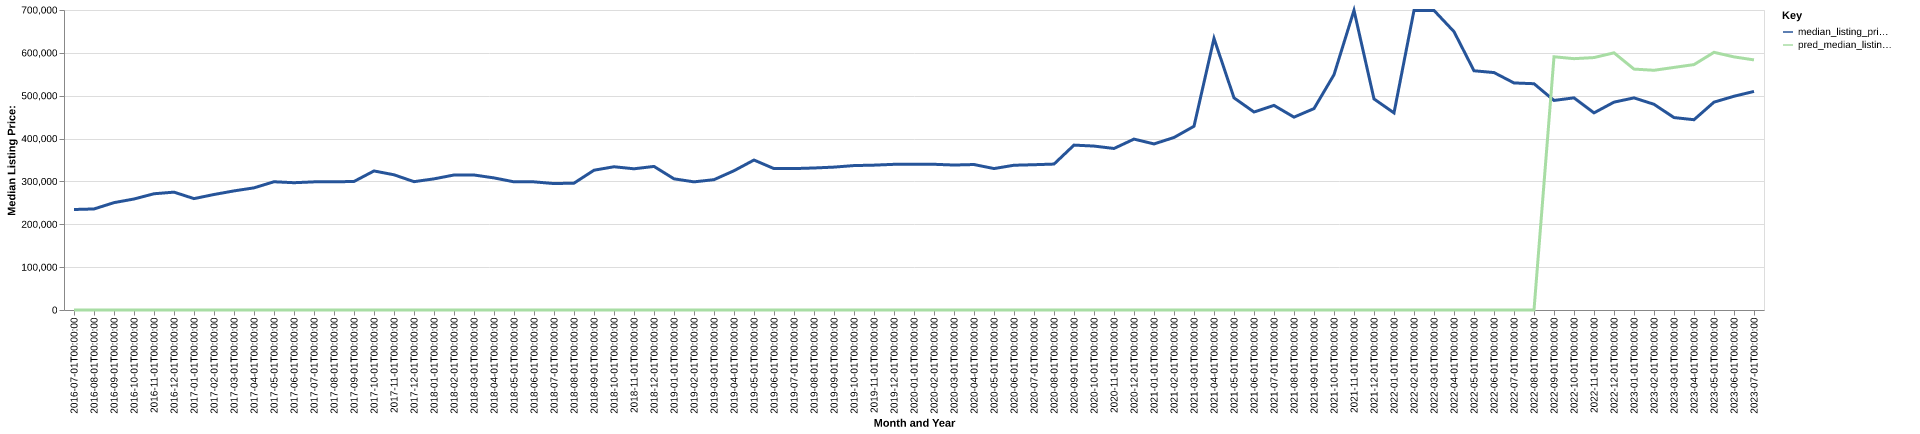

Values plotted in this chart, from the file beside it:
date, time_idx, median_listing_price, thirty_year_interest_rate_five, month, county_name, active_listing_count, median_days_on_market, pred_median_listing_price, month_year
2016-07-01, 0, 234500, 3.72, 7, kane, ut, 214.0, 54.0, 0, Jul-2016
2016-08-01, 1, 235750, 3.73, 8, kane, ut, 224.0, 74.0, 0, Aug-2016
2016-09-01, 2, 250500, 3.66, 9, kane, ut, 205.0, 88.0, 0, Sep-2016
2016-10-01, 3, 259000, 3.64, 10, kane, ut, 172.0, 118.0, 0, Oct-2016
2016-11-01, 4, 271225, 3.66, 11, kane, ut, 158.0, 143.0, 0, Nov-2016
2016-12-01, 5, 275000, 3.48, 12, kane, ut, 135.0, 167.0, 0, Dec-2016
2017-01-01, 6, 259900, 3.45, 1, kane, ut, 129.0, 180.0, 0, Jan-2017
2017-02-01, 7, 269500, 3.5, 2, kane, ut, 122.0, 207.0, 0, Feb-2017
2017-03-01, 8, 277900, 3.52, 3, kane, ut, 122.0, 219.0, 0, Mar-2017
2017-04-01, 9, 285000, 4.03, 4, kane, ut, 132.0, 193.0, 0, Apr-2017
2017-05-01, 10, 299255, 4.32, 5, kane, ut, 171.0, 69.0, 0, May-2017
2017-06-01, 11, 297000, 4.2, 6, kane, ut, 189.0, 52.0, 0, Jun-2017
2017-07-01, 12, 299000, 4.19, 7, kane, ut, 212.0, 64.0, 0, Jul-2017
2017-08-01, 13, 299000, 4.3, 8, kane, ut, 214.0, 73.0, 0, Aug-2017
2017-09-01, 14, 299950, 4.1, 9, kane, ut, 204.0, 81.0, 0, Sep-2017
2017-10-01, 15, 324450, 4.05, 10, kane, ut, 171.0, 107.0, 0, Oct-2017
2017-11-01, 16, 315500, 3.94, 11, kane, ut, 160.0, 131.0, 0, Nov-2017
2017-12-01, 17, 299450, 4.03, 12, kane, ut, 157.0, 157.0, 0, Dec-2017
2018-01-01, 18, 306000, 3.93, 1, kane, ut, 143.0, 178.0, 0, Jan-2018
2018-02-01, 19, 315000, 3.83, 2, kane, ut, 137.0, 196.0, 0, Feb-2018
2018-03-01, 20, 315000, 3.94, 3, kane, ut, 144.0, 204.0, 0, Mar-2018
2018-04-01, 21, 308250, 3.95, 4, kane, ut, 150.0, 178.0, 0, Apr-2018
2018-05-01, 22, 299000, 3.99, 5, kane, ut, 172.0, 76.0, 0, May-2018
2018-06-01, 23, 299000, 4.15, 6, kane, ut, 187.0, 66.0, 0, Jun-2018
2018-07-01, 24, 295000, 4.4, 7, kane, ut, 195.0, 77.0, 0, Jul-2018
2018-08-01, 25, 296000, 4.46, 8, kane, ut, 197.0, 81.0, 0, Aug-2018
2018-09-01, 26, 326150, 4.58, 9, kane, ut, 197.0, 92.0, 0, Sep-2018
2018-10-01, 27, 334250, 4.66, 10, kane, ut, 167.0, 120.0, 0, Oct-2018
2018-11-01, 28, 329500, 4.62, 11, kane, ut, 154.0, 136.0, 0, Nov-2018
2018-12-01, 29, 335000, 4.54, 12, kane, ut, 158.0, 150.0, 0, Dec-2018
2019-01-01, 30, 306050, 4.6, 1, kane, ut, 149.0, 171.0, 0, Jan-2019
2019-02-01, 31, 299000, 4.72, 2, kane, ut, 148.0, 176.0, 0, Feb-2019
2019-03-01, 32, 304100, 4.9, 3, kane, ut, 147.0, 179.0, 0, Mar-2019
2019-04-01, 33, 324950, 4.94, 4, kane, ut, 145.0, 183.0, 0, Apr-2019
2019-05-01, 34, 349925, 4.75, 5, kane, ut, 140.0, 141.0, 0, May-2019
2019-06-01, 35, 329900, 4.51, 6, kane, ut, 166.0, 73.0, 0, Jun-2019
2019-07-01, 36, 329950, 4.41, 7, kane, ut, 193.0, 54.0, 0, Jul-2019
2019-08-01, 37, 331364, 4.41, 8, kane, ut, 190.0, 66.0, 0, Aug-2019
2019-09-01, 38, 333409, 4.2, 9, kane, ut, 179.0, 81.0, 0, Sep-2019
2019-10-01, 39, 337000, 4.14, 10, kane, ut, 167.0, 95.0, 0, Oct-2019
2019-11-01, 40, 338000, 3.84, 11, kane, ut, 150.0, 116.0, 0, Nov-2019
2019-12-01, 41, 339900, 3.81, 12, kane, ut, 131.0, 128.0, 0, Dec-2019
2020-01-01, 42, 340000, 3.75, 1, kane, ut, 114.0, 146.0, 0, Jan-2020
2020-02-01, 43, 340000, 3.73, 2, kane, ut, 108.0, 170.0, 0, Feb-2020
2020-03-01, 44, 338250, 3.78, 3, kane, ut, 115.0, 165.0, 0, Mar-2020
2020-04-01, 45, 339450, 3.75, 4, kane, ut, 123.0, 169.0, 0, Apr-2020
2020-05-01, 46, 330000, 3.74, 5, kane, ut, 125.0, 171.0, 0, May-2020
2020-06-01, 47, 337750, 3.72, 6, kane, ut, 115.0, 62.0, 0, Jun-2020
2020-07-01, 48, 339000, 3.49, 7, kane, ut, 114.0, 57.0, 0, Jul-2020
2020-08-01, 49, 340500, 3.65, 8, kane, ut, 97.0, 54.0, 0, Aug-2020
2020-09-01, 50, 384750, 3.33, 9, kane, ut, 73.0, 50.0, 0, Sep-2020
2020-10-01, 51, 382500, 3.28, 10, kane, ut, 68.0, 62.0, 0, Oct-2020
2020-11-01, 52, 376875, 3.21, 11, kane, ut, 67.0, 79.0, 0, Nov-2020
2020-12-01, 53, 398750, 3.07, 12, kane, ut, 64.0, 83.0, 0, Dec-2020
2021-01-01, 54, 387500, 2.99, 1, kane, ut, 54.0, 83.0, 0, Jan-2021
2021-02-01, 55, 402500, 2.93, 2, kane, ut, 43.0, 88.0, 0, Feb-2021
2021-03-01, 56, 428750, 2.88, 3, kane, ut, 40.0, 74.0, 0, Mar-2021
2021-04-01, 57, 633694, 2.84, 4, kane, ut, 39.0, 58.0, 0, Apr-2021
2021-05-01, 58, 495000, 2.71, 5, kane, ut, 52.0, 44.0, 0, May-2021
2021-06-01, 59, 462000, 2.79, 6, kane, ut, 54.0, 42.0, 0, Jun-2021
... 25 more rows
